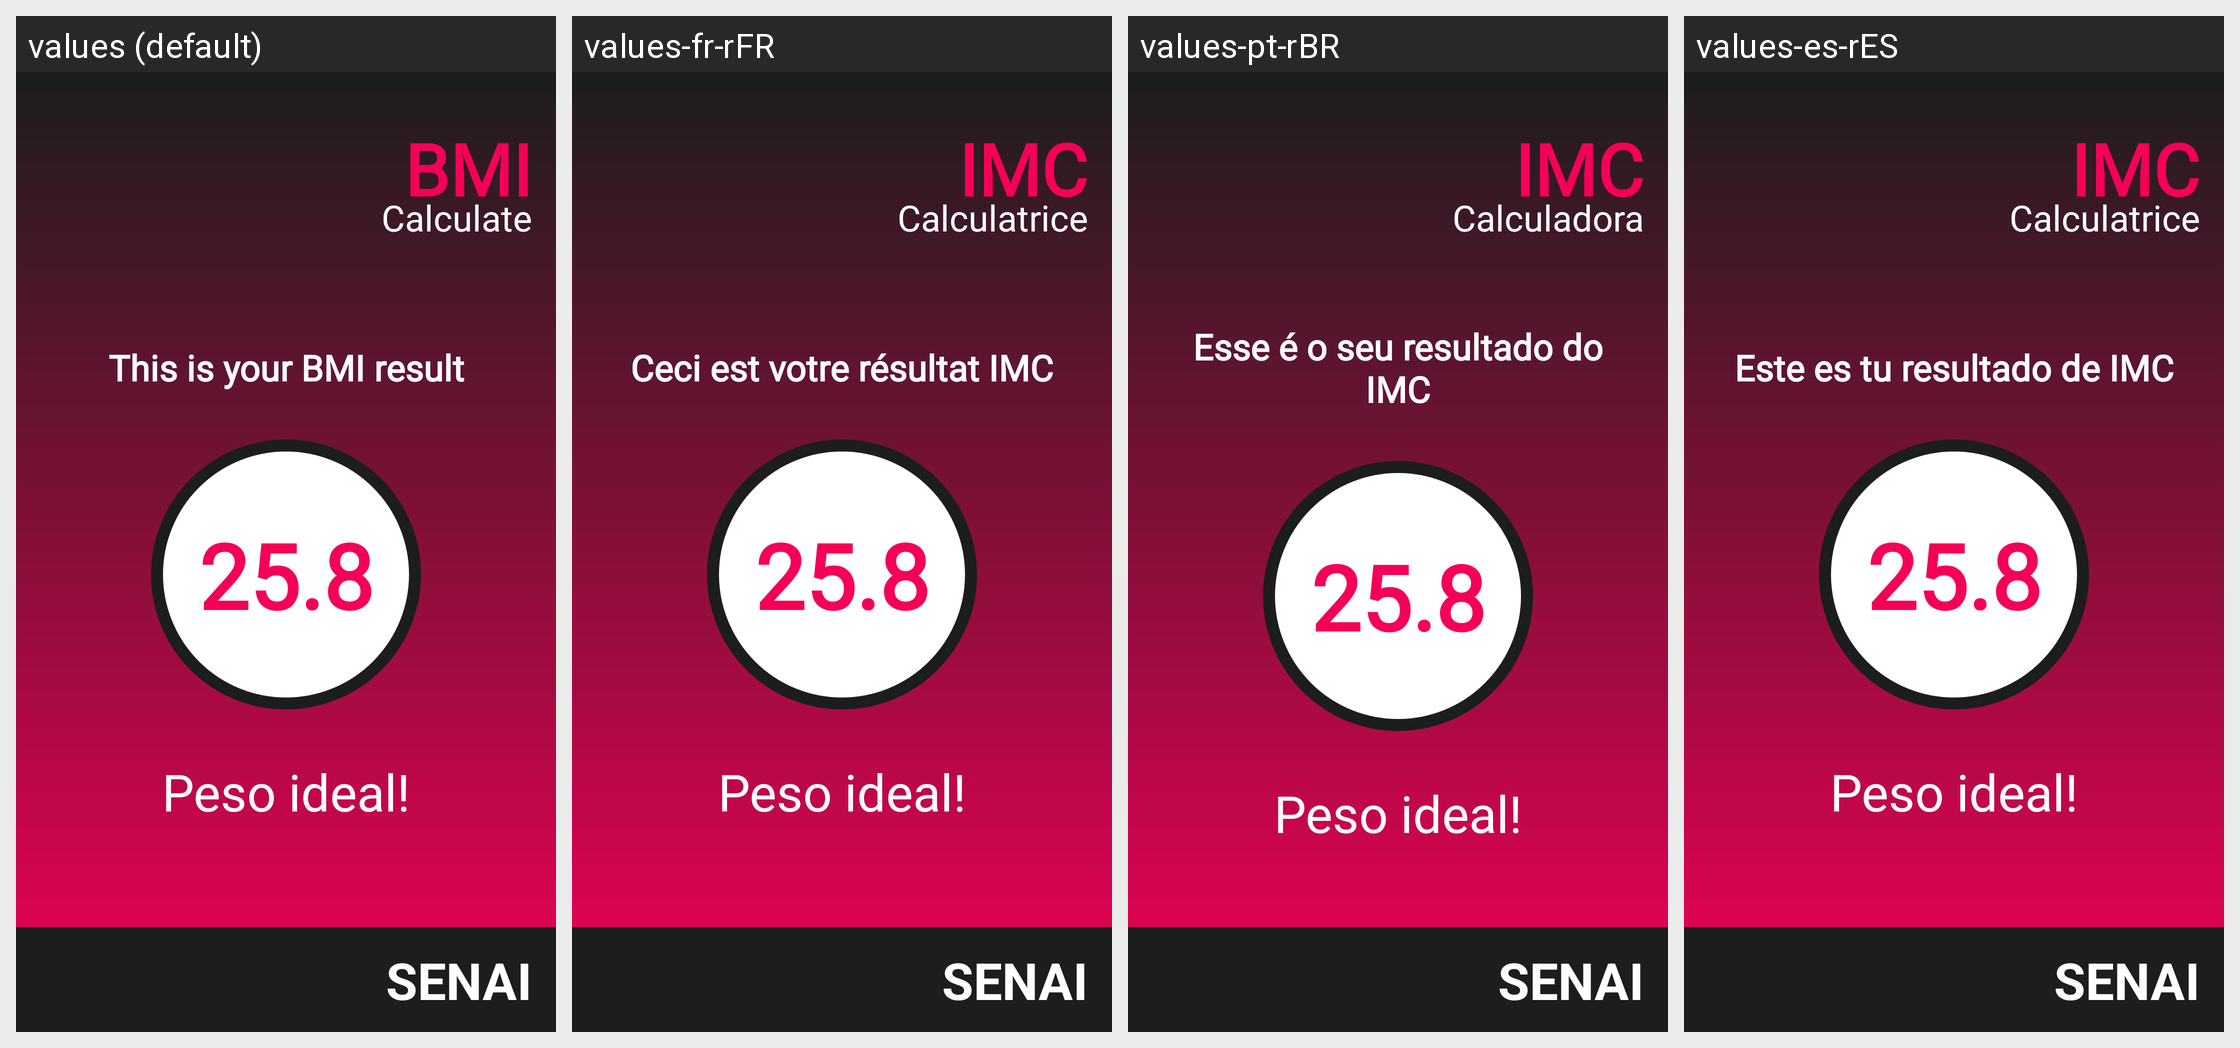

This grid shows one Android layout under several languages. Give, for every string resource on the screen, its name, the default text and each shown locale's text.
Android screen res/layout/activity_result.xml rendered under 4 locales, left to right: values (default), values-fr-rFR, values-pt-rBR, values-es-rES. Device: Nexus 5 (rendered at 1080×1920; each locale shown at half size, 540×960, under a caption strip naming it); theme Theme.IMC20.
Strings drawn on this screen, with the default value and each locale's value (text and hints the layout hard-codes, and strings that could not be matched under every locale, appear in the picture but are not listed):

logo_name
  values: SENAI
  values-fr-rFR: SENAI
  values-pt-rBR: SENAI
  values-es-rES: SENAI

result_text
  values: This is your BMI result
  values-fr-rFR: Ceci est votre résultat IMC
  values-pt-rBR: Esse é o seu resultado do IMC
  values-es-rES: Este es tu resultado de IMC

bmi
  values: BMI
  values-fr-rFR: IMC
  values-pt-rBR: IMC
  values-es-rES: IMC

calculate
  values: Calculate
  values-fr-rFR: Calculatrice
  values-pt-rBR: Calculadora
  values-es-rES: Calculatrice
